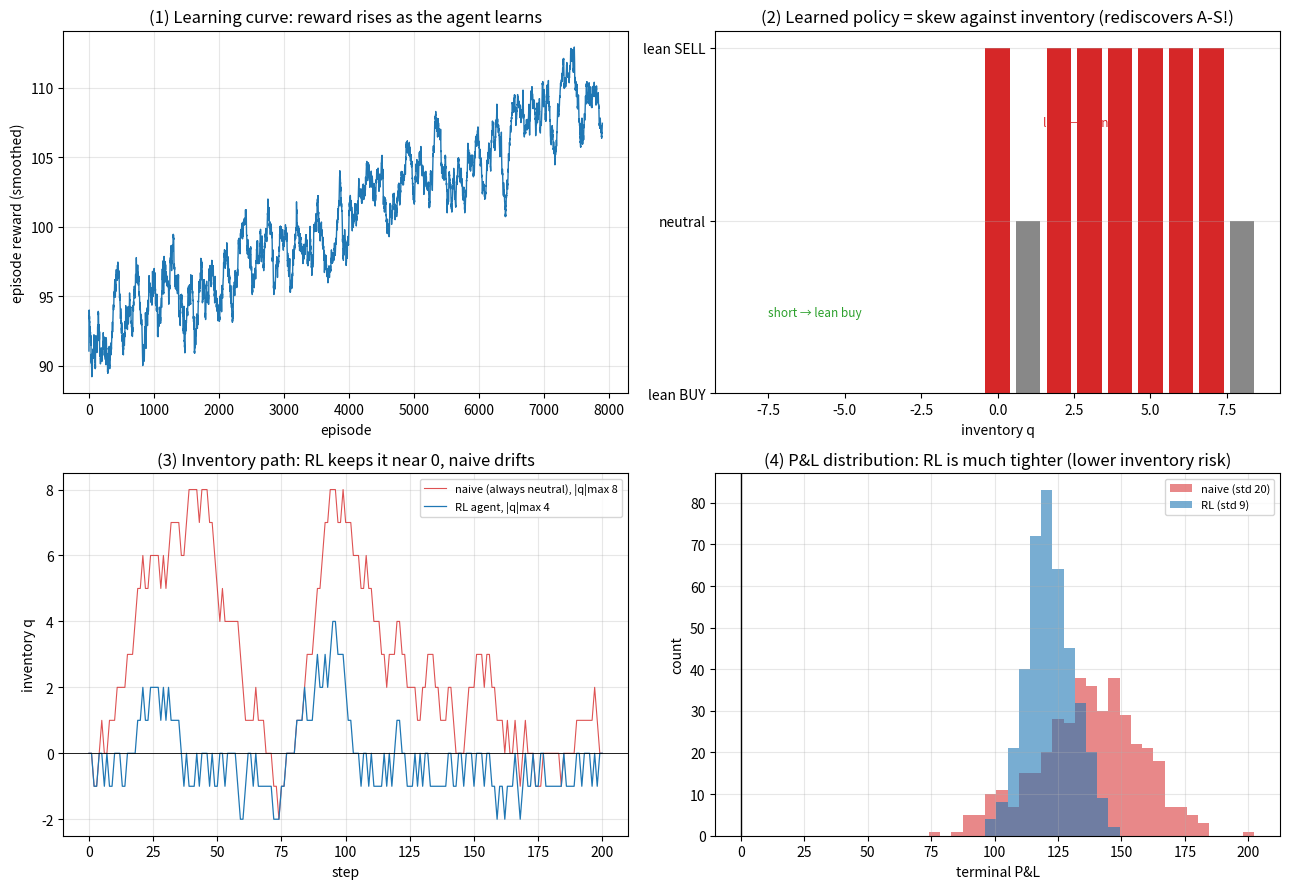

Source code (Python): (Note: this script raises an exception after producing the figure.)
"""
进阶·微观结构与执行 ④ 做市强化学习（RL 重新发现 Avellaneda-Stoikov）
======================================================================
[② 做市](../02-做市与逆向选择/) 里,Avellaneda-Stoikov 用数学推出"按库存偏移报价"。
这一课换个思路:不给公式,让一个【强化学习(Q-learning)智能体】从零开始、靠试错,
自己【学会】该怎么报价——看它会不会【自发地重新发现】同一个"逆库存偏斜"策略。

  环境:中间价随机游走;智能体每步选报价倾向(偏买/中性/偏卖),按报价激进度成交;
       奖励 = 赚到的价差 − γ·库存²(持有库存要受罚=风险厌恶)。
  状态 = 当前库存(离散);动作 = {偏买, 中性, 偏卖}。

  实验①  学习曲线:训练中每轮奖励上升(智能体在变聪明)
  实验②  学到的策略:库存→动作——自发呈"逆库存偏斜"(库存多→偏卖,正是 AS!)
  实验③  库存路径:RL 智能体把库存摁在 0 附近 vs 傻瓜(永远中性)库存乱走
  实验④  盈亏分布:RL 的 PnL 比傻瓜【窄得多】(风险大降),呼应 ② 的均值-方差

运行：python rl_market_making.py
依赖：numpy, matplotlib
"""
import numpy as np
import matplotlib
matplotlib.use("Agg")
import matplotlib.pyplot as plt
from pathlib import Path

QMAX = 8
NS, NA = 2 * QMAX + 1, 3                 # 状态=库存(-8..8); 动作=0偏买/1中性/2偏卖
PB = [0.5, 0.35, 0.1]                    # 各动作的"买成交概率"(偏买时高)
PS = [0.1, 0.35, 0.5]                    # 各动作的"卖成交概率"(偏卖时高)
EDGE = 1.0                               # 每笔成交赚到的半价差


def train(gamma=0.08, episodes=8000, steps=200, alpha=0.2, eps0=0.25, grl=0.95, seed=0):
    """表格 Q-learning。奖励=成交价差 − γ·库存²。返回 Q 表与每轮总奖励。"""
    rng = np.random.default_rng(seed)
    Q = np.zeros((NS, NA))
    hist = []
    for ep in range(episodes):
        q = 0; tot = 0.0
        eps = max(0.02, eps0 * (1 - ep / episodes))
        for _ in range(steps):
            s = q + QMAX
            a = rng.integers(NA) if rng.random() < eps else int(np.argmax(Q[s]))
            nf = 0
            if rng.random() < PB[a] and q < QMAX: q += 1; nf += 1
            if rng.random() < PS[a] and q > -QMAX: q -= 1; nf += 1
            r = nf * EDGE - gamma * q * q
            Q[s, a] += alpha * (r + grl * Q[q + QMAX].max() - Q[s, a])
            tot += r
        hist.append(tot)
    return Q, np.array(hist)


def rollout(policy, gamma=0.08, steps=200, n_ep=400, sigma=0.3, seed=1):
    """用给定策略跑评估:真实中间价随机游走,记录库存路径与终端 MtM 盈亏。
    policy: 函数 q->action。返回 (一条示例库存路径, 各轮盈亏数组)。"""
    rng = np.random.default_rng(seed)
    pnls = []; sample_inv = None
    for ep in range(n_ep):
        q = 0; cash = 0.0; S = 100.0; inv = [0]
        for _ in range(steps):
            a = policy(q)
            if rng.random() < PB[a] and q < QMAX:    # 买入成交:付 S-EDGE
                q += 1; cash -= S - EDGE
            if rng.random() < PS[a] and q > -QMAX:   # 卖出成交:收 S+EDGE
                q -= 1; cash += S + EDGE
            S += sigma * rng.standard_normal()       # 中间价随机游走(库存的风险来源)
            inv.append(q)
        pnls.append(cash + q * S)                    # 终端按市价结清库存
        if ep == 0: sample_inv = np.array(inv)
    return sample_inv, np.array(pnls)


def main():
    print("=" * 60)
    print("  进阶·微观结构与执行 ④ 做市强化学习（RL 重新发现 AS）")
    print("=" * 60)
    Q, hist = train()
    pol = np.argmax(Q, axis=1)
    name = {0: "偏买", 1: "中性", 2: "偏卖"}
    print("② 学到的策略(库存→动作):")
    for q in [-6, -3, -1, 0, 1, 3, 6]:
        print(f"   库存 q={q:+d} → {name[pol[q + QMAX]]}")
    print("   清晰的'逆库存偏斜':库存为正→偏卖、为负→偏买——RL 自发重现了 Avellaneda-Stoikov!\n")

    rl_policy = lambda q: int(pol[q + QMAX])
    naive_policy = lambda q: 1                       # 傻瓜:永远中性,不管库存
    inv_rl, pnl_rl = rollout(rl_policy)
    inv_nv, pnl_nv = rollout(naive_policy)
    print(f"③ 库存绝对峰值: RL {np.abs(inv_rl).max()} vs 傻瓜 {np.abs(inv_nv).max()}（RL 摁在 0 附近）")
    print(f"④ 盈亏: RL 均值 {pnl_rl.mean():+.1f} 标准差 {pnl_rl.std():.1f} | "
          f"傻瓜 均值 {pnl_nv.mean():+.1f} 标准差 {pnl_nv.std():.1f}")
    print("   RL 用'逆库存偏斜'把盈亏标准差(风险)大幅压低——和 ② 的均值-方差权衡一致。\n")

    # ==================== 画图 ====================
    fig, axes = plt.subplots(2, 2, figsize=(13, 9))

    ax = axes[0, 0]
    sm = np.convolve(hist, np.ones(100) / 100, mode="valid")
    ax.plot(sm, color="#1f77b4", lw=1)
    ax.set_title("(1) Learning curve: reward rises as the agent learns")
    ax.set_xlabel("episode"); ax.set_ylabel("episode reward (smoothed)"); ax.grid(alpha=0.3)

    ax = axes[0, 1]
    qs = np.arange(-QMAX, QMAX + 1)
    colors = ["#2ca02c" if a == 0 else "#888" if a == 1 else "#d62728" for a in pol]
    ax.bar(qs, pol, color=colors)
    ax.set_yticks([0, 1, 2]); ax.set_yticklabels(["lean BUY", "neutral", "lean SELL"])
    ax.set_title("(2) Learned policy = skew against inventory (rediscovers A-S!)")
    ax.set_xlabel("inventory q"); ax.grid(alpha=0.3, axis="y")
    ax.annotate("long → lean sell", xy=(5, 2), xytext=(1.5, 1.55), fontsize=8.5, color="#d62728")
    ax.annotate("short → lean buy", xy=(-5, 0), xytext=(-7.5, 0.45), fontsize=8.5, color="#2ca02c")

    ax = axes[1, 0]
    ax.plot(inv_nv, color="#d62728", lw=0.8, alpha=0.8, label=f"naive (always neutral), |q|max {np.abs(inv_nv).max()}")
    ax.plot(inv_rl, color="#1f77b4", lw=0.9, label=f"RL agent, |q|max {np.abs(inv_rl).max()}")
    ax.axhline(0, color="k", lw=0.6)
    ax.set_title("(3) Inventory path: RL keeps it near 0, naive drifts")
    ax.set_xlabel("step"); ax.set_ylabel("inventory q"); ax.legend(fontsize=8); ax.grid(alpha=0.3)

    ax = axes[1, 1]
    bins = np.linspace(min(pnl_nv.min(), pnl_rl.min()), max(pnl_nv.max(), pnl_rl.max()), 30)
    ax.hist(pnl_nv, bins=bins, alpha=0.55, color="#d62728", label=f"naive (std {pnl_nv.std():.0f})")
    ax.hist(pnl_rl, bins=bins, alpha=0.6, color="#1f77b4", label=f"RL (std {pnl_rl.std():.0f})")
    ax.axvline(0, color="k", lw=1)
    ax.set_title("(4) P&L distribution: RL is much tighter (lower inventory risk)")
    ax.set_xlabel("terminal P&L"); ax.set_ylabel("count"); ax.legend(fontsize=8); ax.grid(alpha=0.3)

    fig.tight_layout()
    out = Path(__file__).resolve().parent / "做市RL配图.png"
    fig.savefig(out, dpi=110)
    print(f"  图已保存: {out.name}（学习曲线/策略/库存/盈亏 四合一）")
    print("=" * 60)


if __name__ == "__main__":
    main()
